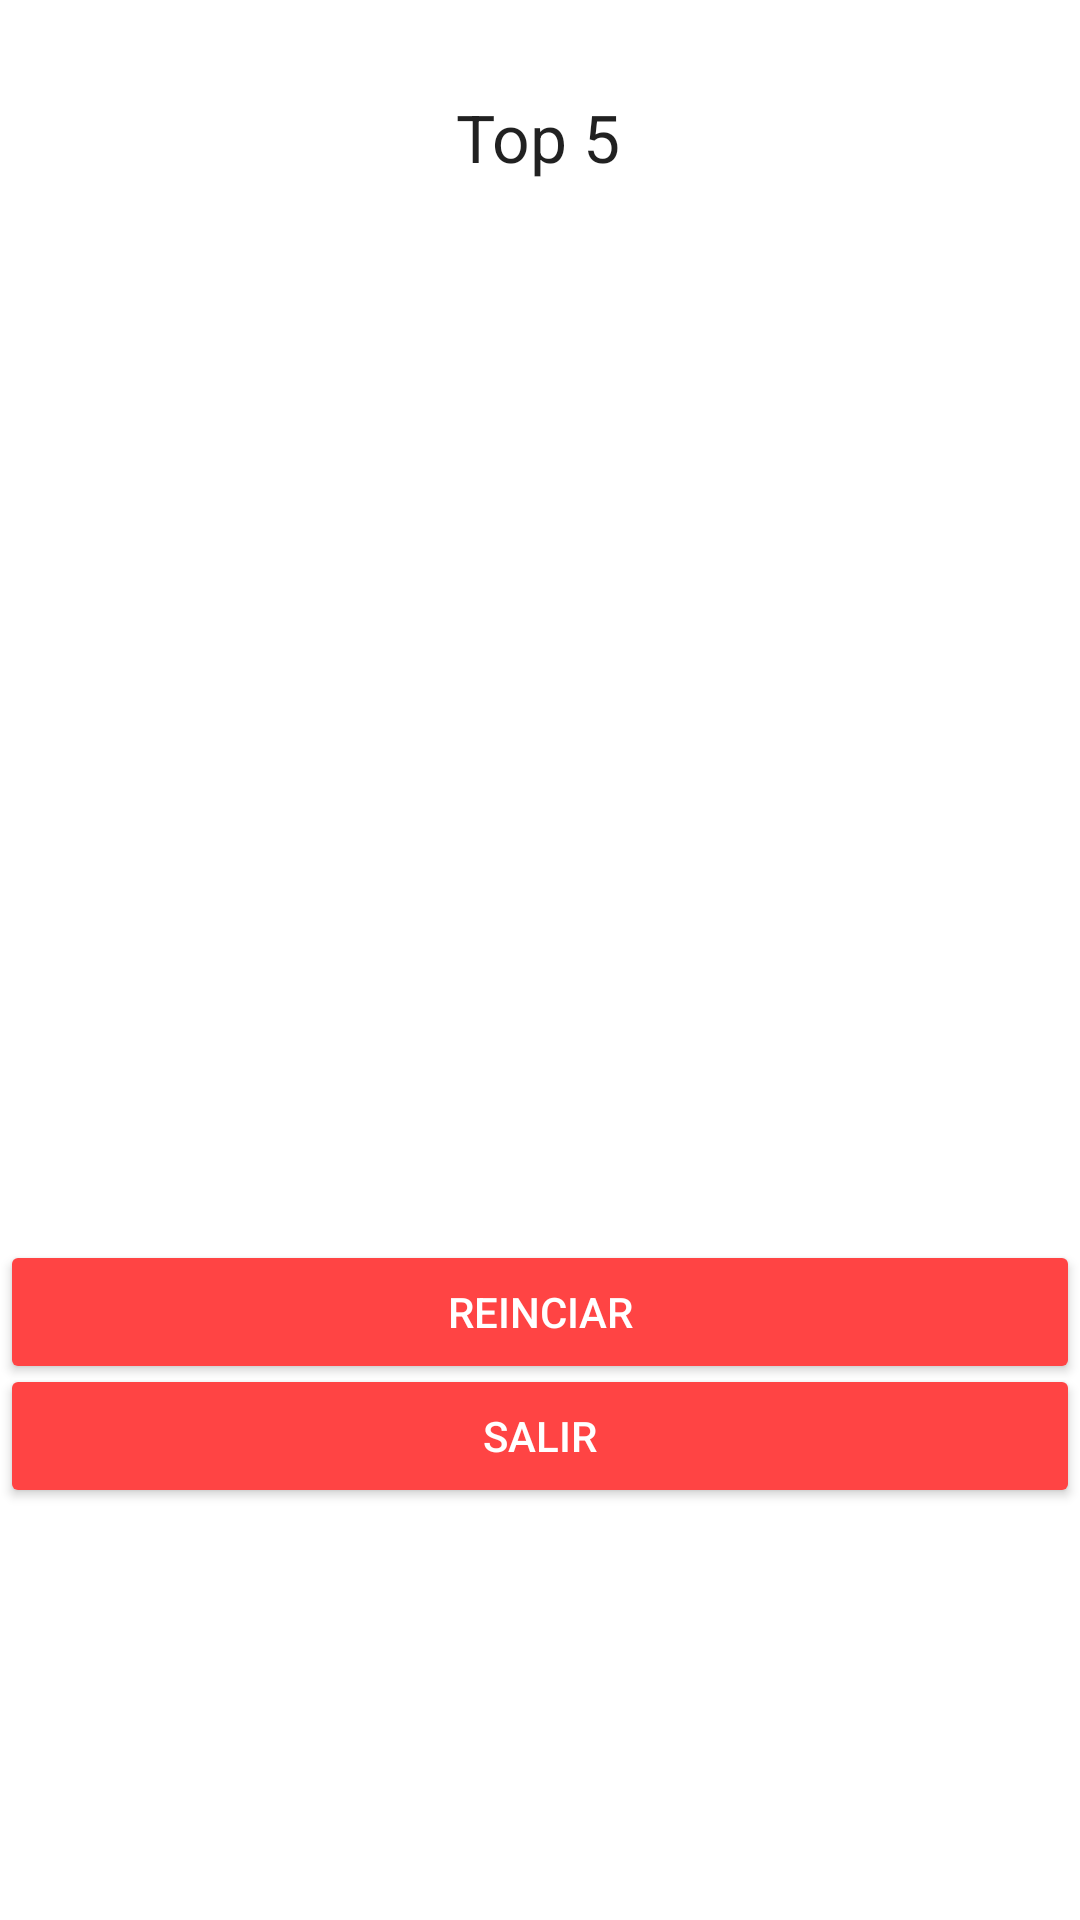

Reconstruct the res/layout file that produces this screen, plus the resources it refers to.
<!-- AndroidManifest.xml: application theme Theme.DuckHunt -->
<!-- res/layout/activity_resultados.xml -->
<?xml version="1.0" encoding="utf-8"?>
<androidx.constraintlayout.widget.ConstraintLayout xmlns:android="http://schemas.android.com/apk/res/android"
    xmlns:app="http://schemas.android.com/apk/res-auto"
    xmlns:tools="http://schemas.android.com/tools"
    android:layout_width="match_parent"
    android:layout_height="match_parent"
    android:background="@drawable/title"
    tools:context=".LoginActivity">


    <Button
        android:id="@+id/btnReiniciar"
        android:layout_width="0dp"
        android:layout_height="48dp"
        android:backgroundTint="@android:color/holo_red_light"
        android:text="Reinciar"
        android:textColor="@android:color/white"
        app:layout_constraintBottom_toBottomOf="parent"
        app:layout_constraintEnd_toEndOf="parent"
        app:layout_constraintHorizontal_bias="1.0"
        app:layout_constraintStart_toStartOf="parent"
        app:layout_constraintTop_toTopOf="parent"
        app:layout_constraintVertical_bias="0.698" />

    <Button
        android:id="@+id/btnSalir"
        android:layout_width="0dp"
        android:layout_height="48dp"
        android:backgroundTint="@android:color/holo_red_light"
        android:text="Salir"
        android:textColor="@android:color/white"
        app:layout_constraintBottom_toBottomOf="parent"
        app:layout_constraintEnd_toEndOf="parent"
        app:layout_constraintHorizontal_bias="1.0"
        app:layout_constraintStart_toStartOf="parent"
        app:layout_constraintTop_toTopOf="parent"
        app:layout_constraintVertical_bias="0.768" />

    <TextView
        android:id="@+id/tvTop1"
        android:layout_width="wrap_content"
        android:layout_height="wrap_content"
        android:textAppearance="@style/TextAppearance.AppCompat.Large"
        app:layout_constraintBottom_toBottomOf="parent"
        app:layout_constraintEnd_toEndOf="parent"
        app:layout_constraintHorizontal_bias="0.498"
        app:layout_constraintStart_toStartOf="parent"
        app:layout_constraintTop_toTopOf="parent"
        app:layout_constraintVertical_bias="0.155" />

    <TextView
        android:id="@+id/tvTop2"
        android:layout_width="wrap_content"
        android:layout_height="wrap_content"
        android:textAppearance="@style/TextAppearance.AppCompat.Large"
        app:layout_constraintBottom_toBottomOf="parent"
        app:layout_constraintEnd_toEndOf="parent"
        app:layout_constraintHorizontal_bias="0.498"
        app:layout_constraintStart_toStartOf="parent"
        app:layout_constraintTop_toTopOf="parent"
        app:layout_constraintVertical_bias="0.216" />

    <TextView
        android:id="@+id/tvTop3"
        android:layout_width="wrap_content"
        android:layout_height="wrap_content"
        android:textAppearance="@style/TextAppearance.AppCompat.Large"
        app:layout_constraintBottom_toBottomOf="parent"
        app:layout_constraintEnd_toEndOf="parent"
        app:layout_constraintHorizontal_bias="0.498"
        app:layout_constraintStart_toStartOf="parent"
        app:layout_constraintTop_toTopOf="parent"
        app:layout_constraintVertical_bias="0.272" />

    <TextView
        android:id="@+id/tvTop4"
        android:layout_width="wrap_content"
        android:layout_height="wrap_content"
        android:textAppearance="@style/TextAppearance.AppCompat.Large"
        app:layout_constraintBottom_toBottomOf="parent"
        app:layout_constraintEnd_toEndOf="parent"
        app:layout_constraintHorizontal_bias="0.498"
        app:layout_constraintStart_toStartOf="parent"
        app:layout_constraintTop_toTopOf="parent"
        app:layout_constraintVertical_bias="0.335" />

    <TextView
        android:id="@+id/tvTop5"
        android:layout_width="wrap_content"
        android:layout_height="wrap_content"
        android:textAppearance="@style/TextAppearance.AppCompat.Large"
        app:layout_constraintBottom_toBottomOf="parent"
        app:layout_constraintEnd_toEndOf="parent"
        app:layout_constraintHorizontal_bias="0.498"
        app:layout_constraintStart_toStartOf="parent"
        app:layout_constraintTop_toTopOf="parent"
        app:layout_constraintVertical_bias="0.403" />

    <TextView
        android:id="@+id/tvTop"
        android:layout_width="wrap_content"
        android:layout_height="wrap_content"
        android:text="Top 5"
        android:textAppearance="@style/TextAppearance.AppCompat.Large"
        app:layout_constraintBottom_toBottomOf="parent"
        app:layout_constraintEnd_toEndOf="parent"
        app:layout_constraintHorizontal_bias="0.498"
        app:layout_constraintStart_toStartOf="parent"
        app:layout_constraintTop_toTopOf="parent"
        app:layout_constraintVertical_bias="0.051" />


</androidx.constraintlayout.widget.ConstraintLayout>
<!-- resources referenced by this layout -->
<resources>
  <style name="Theme.DuckHunt" parent="Theme.MaterialComponents.DayNight.NoActionBar">
          
          <item name="colorPrimary">@color/purple_500</item>
          <item name="colorPrimaryVariant">@color/purple_700</item>
          <item name="colorOnPrimary">@color/white</item>
          
          <item name="colorSecondary">@color/teal_200</item>
          <item name="colorSecondaryVariant">@color/teal_700</item>
          <item name="colorOnSecondary">@color/black</item>
          
          <item name="android:statusBarColor" tools:targetApi="l">?attr/colorPrimaryVariant</item>
          
      </style>
  <!-- not gathered from this repository: default colours our renderer supplied (Android Studio template values) -->
  <color name="purple_500">#FF6200EE</color>
  <color name="purple_700">#FF3700B3</color>
  <color name="teal_200">#FF03DAC5</color>
  <color name="teal_700">#FF018786</color>
  <color name="black">#FF000000</color>
  <color name="white">#FFFFFFFF</color>
</resources>
